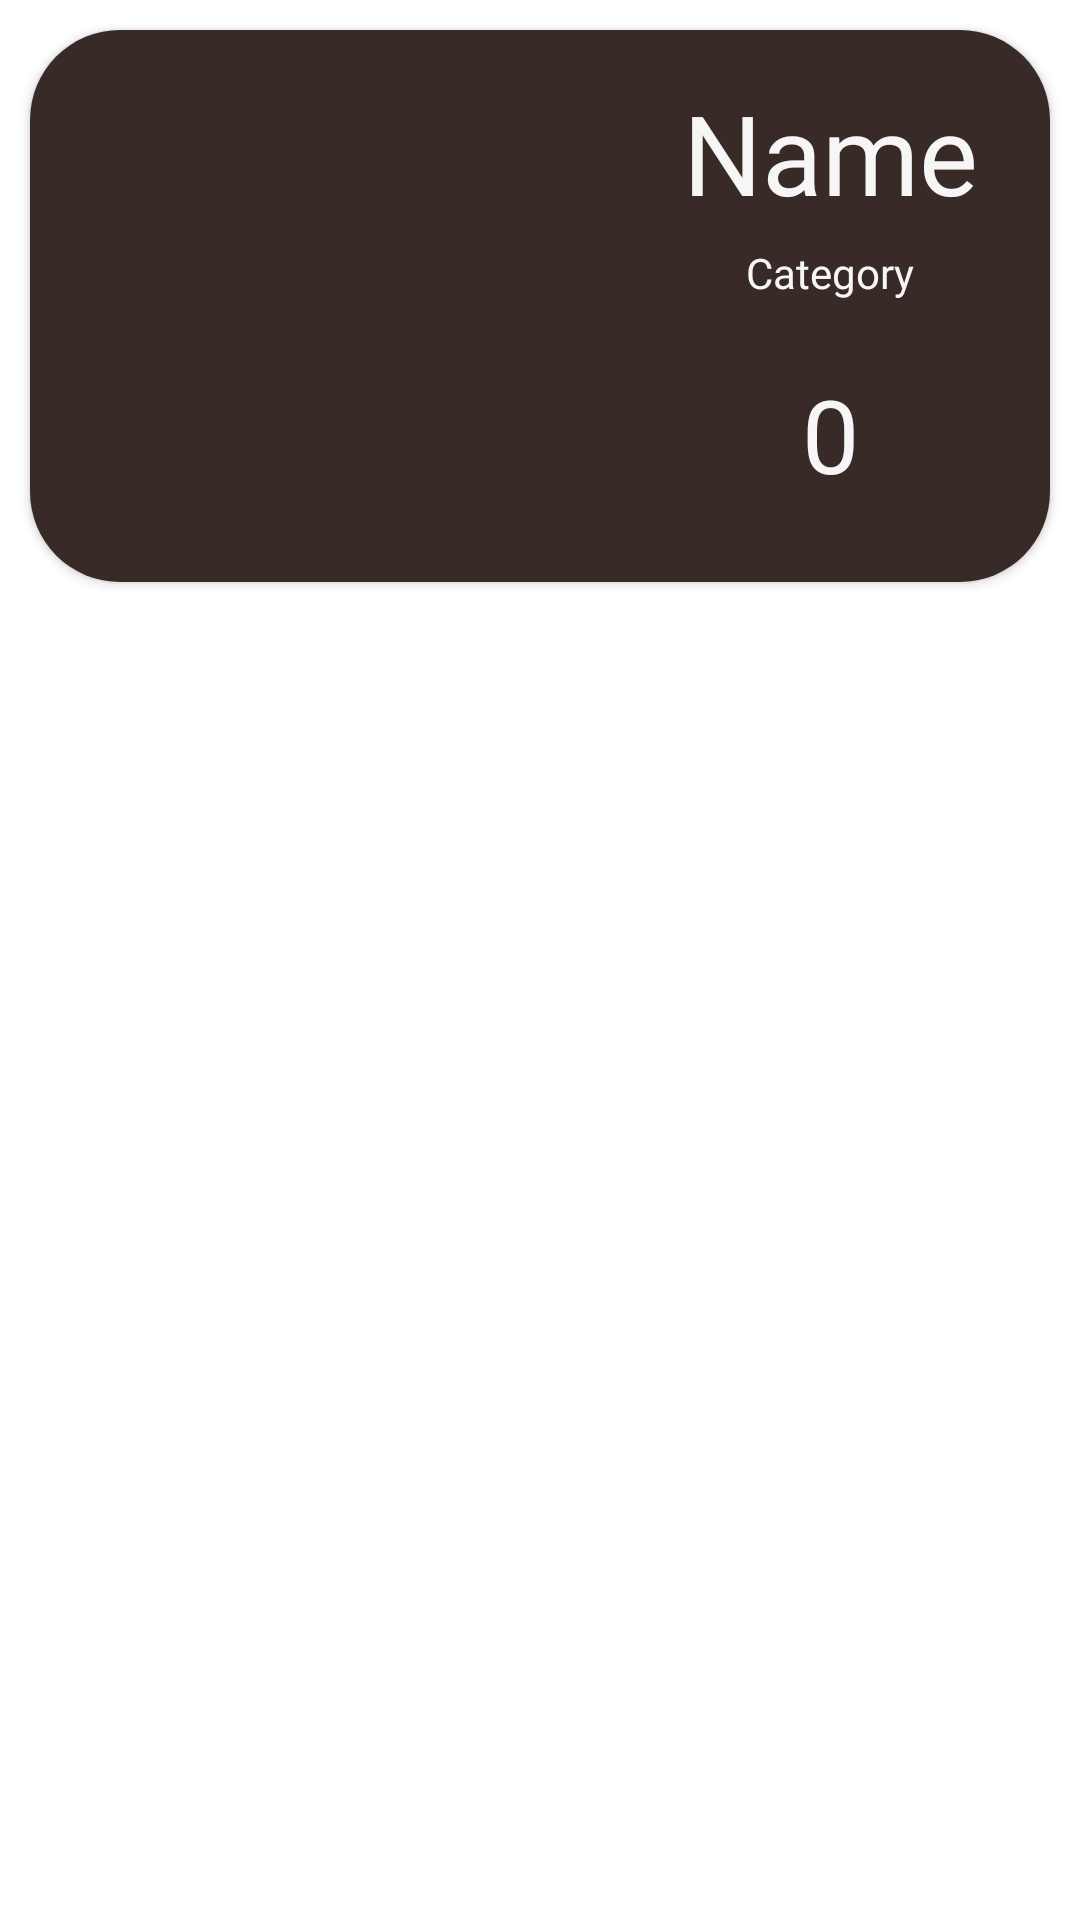

Write the Android layout XML for this screen, with the resource values it uses.
<!-- AndroidManifest.xml: application theme Theme.GraduationProject -->
<!-- res/layout/card_design_menu.xml -->
<?xml version="1.0" encoding="utf-8"?>
<LinearLayout xmlns:android="http://schemas.android.com/apk/res/android"
    xmlns:app="http://schemas.android.com/apk/res-auto"
    xmlns:tools="http://schemas.android.com/tools"
    android:layout_width="match_parent"
    android:layout_height="wrap_content"
    android:orientation="vertical">

    <androidx.cardview.widget.CardView
        android:id="@+id/cardViewFoodMenu"
        android:layout_width="match_parent"
        android:layout_margin="10dp"
        android:layout_height="wrap_content"
        app:cardCornerRadius="30dp">

        <androidx.constraintlayout.widget.ConstraintLayout
            android:layout_width="match_parent"
            android:layout_height="match_parent"
            android:background="@color/color1">

            <ImageView
                android:id="@+id/imageViewMenu"
                android:layout_width="193dp"
                android:layout_height="184dp"
                app:layout_constraintBottom_toBottomOf="parent"
                app:layout_constraintStart_toStartOf="parent"
                app:layout_constraintTop_toTopOf="parent"
                app:srcCompat="@drawable/test_image" />

            <TextView
                android:id="@+id/textViewFoodNameMenu"
                android:layout_width="186dp"
                android:layout_height="50dp"
                android:layout_marginTop="16dp"
                android:fontFamily="@font/cookie"
                android:gravity="center"
                android:text="Name"
                android:textColor="@color/color4"
                android:textSize="37sp"
                app:layout_constraintEnd_toEndOf="parent"
                app:layout_constraintHorizontal_bias="0.5"
                app:layout_constraintStart_toEndOf="@+id/imageViewMenu"
                app:layout_constraintTop_toTopOf="parent" />

            <TextView
                android:id="@+id/textViewCategoryinMenu"
                android:layout_width="136dp"
                android:layout_height="30dp"
                android:fontFamily="@font/cinzel"
                android:gravity="center"
                android:text="Category"
                android:textColor="@color/color4"
                android:textSize="14sp"
                app:layout_constraintEnd_toEndOf="parent"
                app:layout_constraintHorizontal_bias="0.5"
                app:layout_constraintStart_toEndOf="@+id/imageViewMenu"
                app:layout_constraintTop_toBottomOf="@+id/textViewFoodNameMenu" />

            <TextView
                android:id="@+id/textViewPriceMenu"
                android:layout_width="102dp"
                android:layout_height="45dp"
                android:layout_marginTop="16dp"
                android:fontFamily="@font/josefin_sans_semibold"
                android:gravity="center"
                android:text="0"
                android:textColor="@color/color4"
                android:textSize="34sp"
                app:layout_constraintEnd_toEndOf="parent"
                app:layout_constraintStart_toEndOf="@+id/imageViewMenu"
                app:layout_constraintTop_toBottomOf="@+id/textViewCategoryinMenu" />

        </androidx.constraintlayout.widget.ConstraintLayout>
    </androidx.cardview.widget.CardView>

</LinearLayout>
<!-- resources referenced by this layout -->
<resources>
  <color name="color1">#382A27</color>
  <color name="color4">#F6F6F6</color>
  <style name="Theme.GraduationProject" parent="Theme.MaterialComponents.DayNight.DarkActionBar">
          
          <item name="colorPrimary">@color/color1</item>
          <item name="colorPrimaryVariant">@color/purple_700</item>
          <item name="colorOnPrimary">@color/white</item>
          
          <item name="colorSecondary">@color/teal_200</item>
          <item name="colorSecondaryVariant">@color/teal_700</item>
          <item name="colorOnSecondary">@color/black</item>
          
          <item name="android:statusBarColor">@color/color1</item>
          
          <item name="windowNoTitle">true</item>
          <item name="windowActionBar">false</item>
      </style>
  <color name="purple_700">#FF3700B3</color>
  <color name="white">#FFFFFFFF</color>
  <color name="teal_200">#FF03DAC5</color>
  <color name="teal_700">#FF018786</color>
  <color name="black">#FF000000</color>
</resources>
